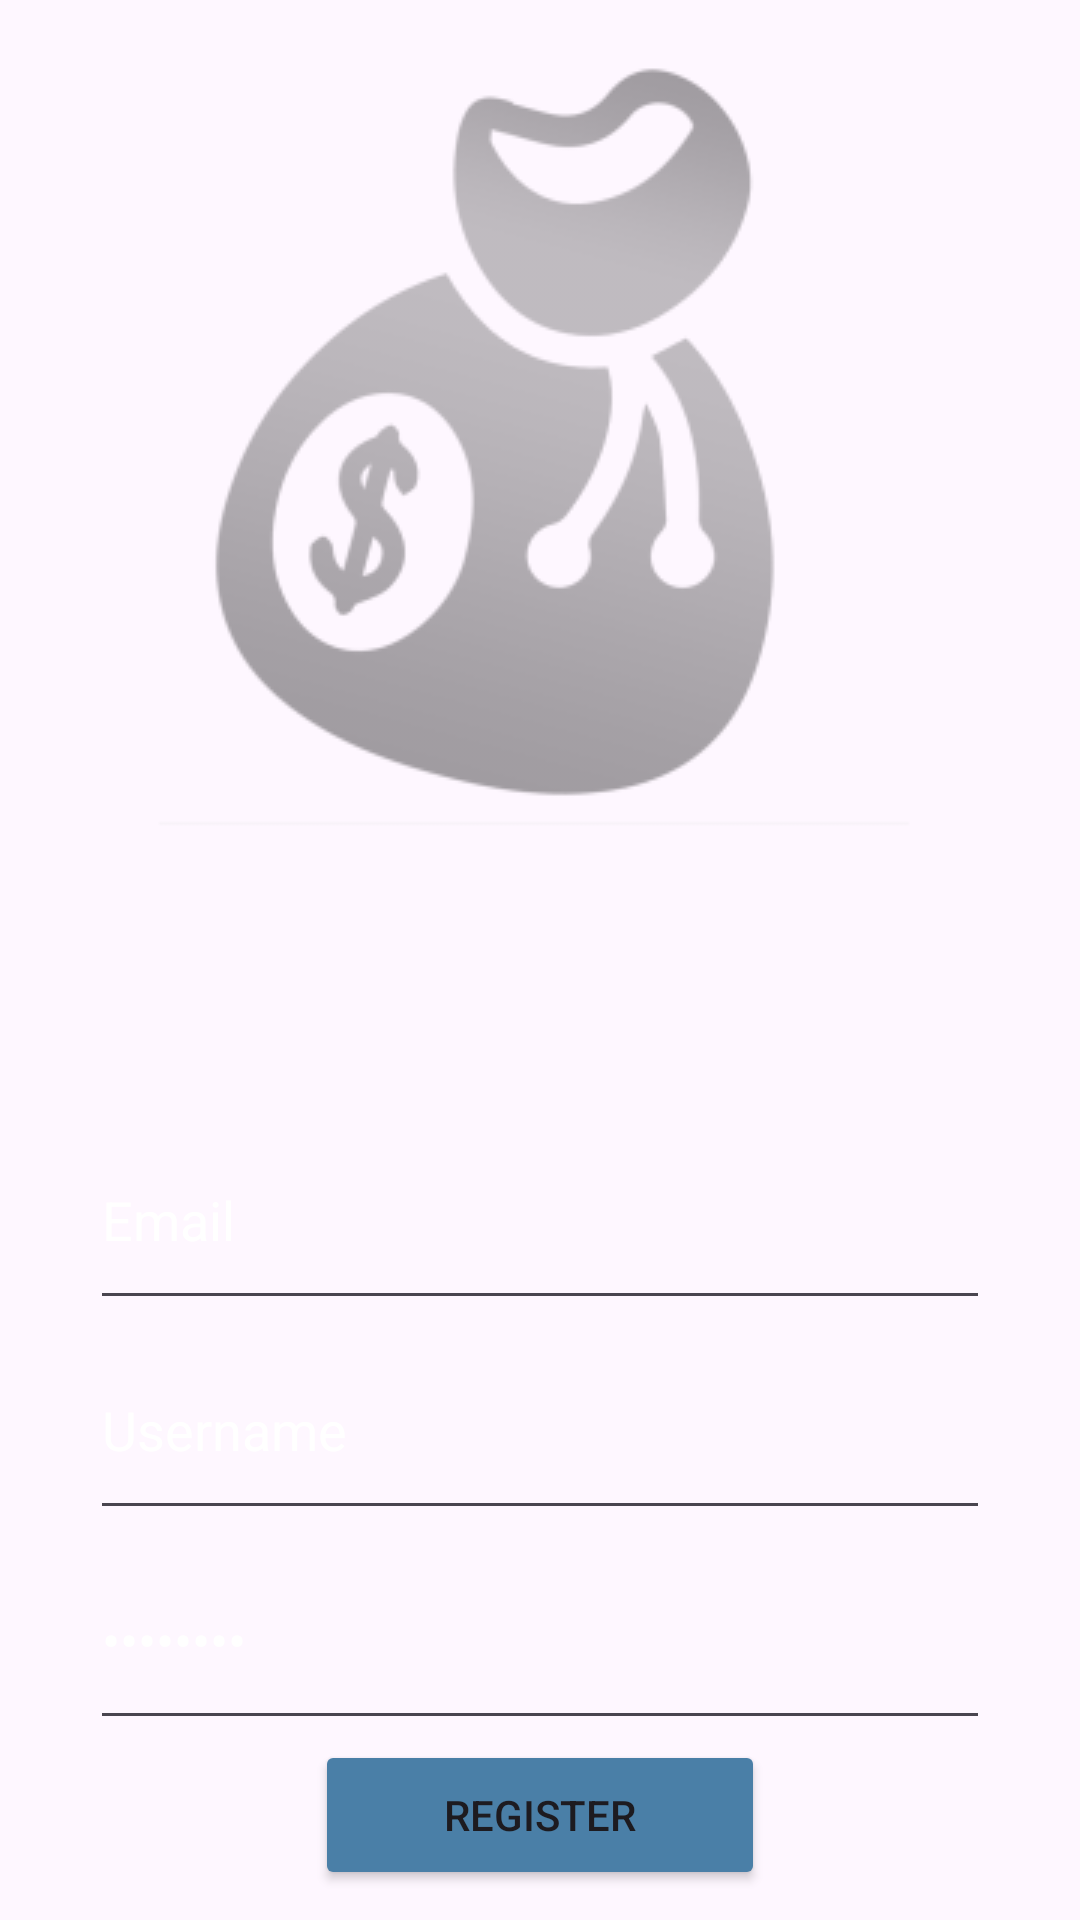

Here is an Android app screen rendered from its layout file. Give the layout XML and the strings, colors and styles it references.
<!-- AndroidManifest.xml: application theme Theme.CyberWallet -->
<!-- res/layout/fragment_register.xml -->
<?xml version="1.0" encoding="utf-8"?>
<LinearLayout xmlns:android="http://schemas.android.com/apk/res/android"
    xmlns:tools="http://schemas.android.com/tools"
    android:layout_width="match_parent"
    android:layout_height="match_parent"
    android:orientation="vertical"
    android:background="@drawable/background"
    tools:context=".Register">
    <ImageView
        android:layout_width="match_parent"
        android:layout_height="300dp"
        android:src="@drawable/logo"
        />

    <LinearLayout
        android:layout_width="match_parent"
        android:layout_height="wrap_content"
        android:orientation="vertical"/>

    <TextView
        android:id="@+id/errorRegistration"
        android:layout_width="wrap_content"
        android:layout_height="wrap_content"
        android:text="Please Fill In all Field"
        android:layout_gravity="center"
        android:textColor="@color/red"
        android:textSize="15sp"
        android:visibility="gone"/>


    <androidx.constraintlayout.widget.ConstraintLayout
        android:layout_width="match_parent"
        android:layout_height="400dp"
        >

        <LinearLayout
            android:layout_width="match_parent"
            android:layout_height="match_parent"
            android:gravity="center"
            android:orientation="vertical">
            <EditText
                android:id="@+id/email"
                android:layout_width="300dp"
                android:layout_height="70dp"
                android:ems="10"
                android:inputType="textEmailAddress"
                android:textColor="@color/white"
                android:text="Email"
                />

            <EditText
                android:id="@+id/username"
                android:layout_width="300dp"
                android:layout_height="70dp"
                android:ems="10"
                android:inputType="textEmailAddress"
                android:textColor="@color/white"
                android:text="Username"
                />

            <EditText
                android:id="@+id/password"
                android:layout_width="300dp"
                android:layout_height="70dp"
                android:ems="10"
                android:inputType="numberPassword"
                android:textColor="@color/white"
                android:text="Password" />






            <Button
                android:id="@+id/Register"
                android:layout_width="150dp"
                android:layout_height="50dp"
                android:text="Register"
                android:backgroundTint="@color/buttonsBackgroud"/>

        </LinearLayout>

    </androidx.constraintlayout.widget.ConstraintLayout>


</LinearLayout>
<!-- resources referenced by this layout -->
<resources>
  <color name="buttonsBackgroud">#4A7FA7</color>
  <color name="red">#FF5733</color>
  <color name="white">#FFFFFFFF</color>
  <!-- drawable logo: png bitmap (drawable, 17632 bytes) -->
  <style name="Theme.CyberWallet" parent="Base.Theme.CyberWallet" />
  <style name="Base.Theme.CyberWallet" parent="Theme.Material3.DayNight.NoActionBar">
          
          
      </style>
</resources>
